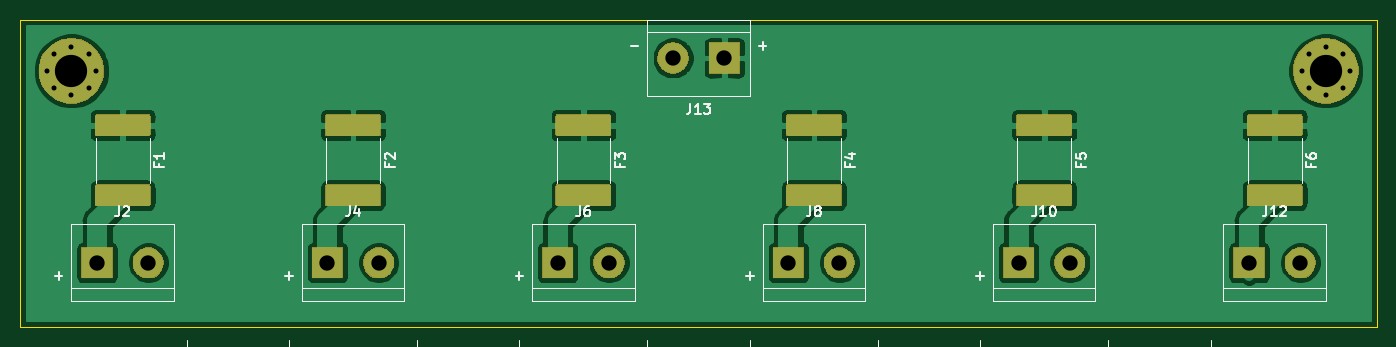
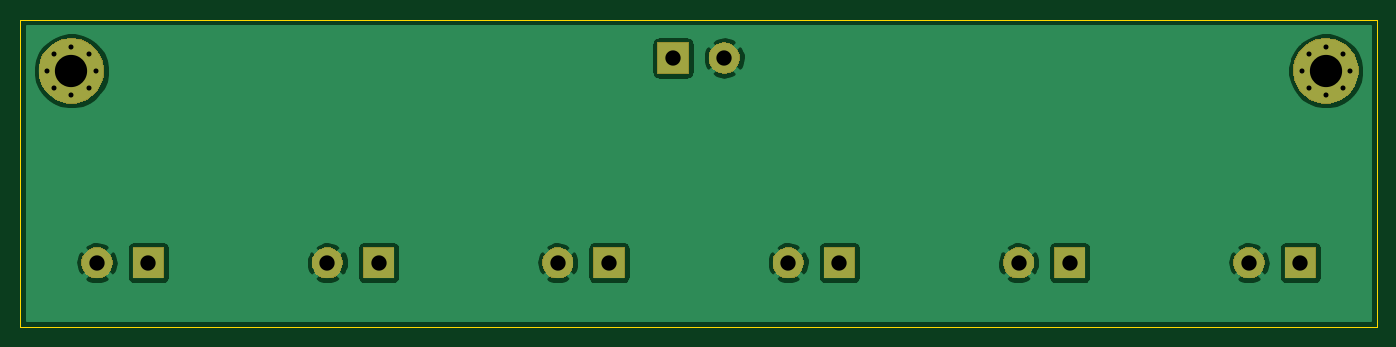
Circuit board: 11 layer files. Board 134.6 x 30.5 mm.
- bottom_copper: 12V_power_dist-B_Cu.gbr (36812 bytes)
- bottom_mask: 12V_power_dist-B_Mask.gbr (10216 bytes)
- paste: 12V_power_dist-B_Paste.gbr (493 bytes)
- bottom_silk: 12V_power_dist-B_SilkS.gbr (494 bytes)
- outline: 12V_power_dist-Edge_Cuts.gbr (729 bytes)
- top_copper: 12V_power_dist-F_Cu.gbr (69630 bytes)
- top_mask: 12V_power_dist-F_Mask.gbr (21460 bytes)
- paste: 12V_power_dist-F_Paste.gbr (4539 bytes)
- top_silk: 12V_power_dist-F_SilkS.gbr (27299 bytes)
- drill: 12V_power_dist-NPTH.drl (268 bytes)
- drill: 12V_power_dist-PTH.drl (711 bytes)

=== bottom_copper: 12V_power_dist-B_Cu.gbr (36812 bytes, source omitted) ===
=== bottom_mask: 12V_power_dist-B_Mask.gbr (10216 bytes, source omitted) ===
=== paste: 12V_power_dist-B_Paste.gbr ===
G04 #@! TF.GenerationSoftware,KiCad,Pcbnew,5.1.6*
G04 #@! TF.CreationDate,2020-05-20T11:35:38+02:00*
G04 #@! TF.ProjectId,12V_power_dist,3132565f-706f-4776-9572-5f646973742e,rev?*
G04 #@! TF.SameCoordinates,Original*
G04 #@! TF.FileFunction,Paste,Bot*
G04 #@! TF.FilePolarity,Positive*
%FSLAX46Y46*%
G04 Gerber Fmt 4.6, Leading zero omitted, Abs format (unit mm)*
G04 Created by KiCad (PCBNEW 5.1.6) date 2020-05-20 11:35:38*
%MOMM*%
%LPD*%
G01*
G04 APERTURE LIST*
G04 APERTURE END LIST*
M02*

=== bottom_silk: 12V_power_dist-B_SilkS.gbr ===
G04 #@! TF.GenerationSoftware,KiCad,Pcbnew,5.1.6*
G04 #@! TF.CreationDate,2020-05-20T11:35:38+02:00*
G04 #@! TF.ProjectId,12V_power_dist,3132565f-706f-4776-9572-5f646973742e,rev?*
G04 #@! TF.SameCoordinates,Original*
G04 #@! TF.FileFunction,Legend,Bot*
G04 #@! TF.FilePolarity,Positive*
%FSLAX46Y46*%
G04 Gerber Fmt 4.6, Leading zero omitted, Abs format (unit mm)*
G04 Created by KiCad (PCBNEW 5.1.6) date 2020-05-20 11:35:38*
%MOMM*%
%LPD*%
G01*
G04 APERTURE LIST*
G04 APERTURE END LIST*
M02*

=== outline: 12V_power_dist-Edge_Cuts.gbr ===
G04 #@! TF.GenerationSoftware,KiCad,Pcbnew,5.1.6*
G04 #@! TF.CreationDate,2020-05-20T11:35:38+02:00*
G04 #@! TF.ProjectId,12V_power_dist,3132565f-706f-4776-9572-5f646973742e,rev?*
G04 #@! TF.SameCoordinates,Original*
G04 #@! TF.FileFunction,Profile,NP*
%FSLAX46Y46*%
G04 Gerber Fmt 4.6, Leading zero omitted, Abs format (unit mm)*
G04 Created by KiCad (PCBNEW 5.1.6) date 2020-05-20 11:35:38*
%MOMM*%
%LPD*%
G01*
G04 APERTURE LIST*
G04 #@! TA.AperFunction,Profile*
%ADD10C,0.050000*%
G04 #@! TD*
G04 APERTURE END LIST*
D10*
X88900000Y-71120000D02*
X88900000Y-101600000D01*
X223520000Y-71120000D02*
X88900000Y-71120000D01*
X223520000Y-101600000D02*
X223520000Y-71120000D01*
X88900000Y-101600000D02*
X223520000Y-101600000D01*
M02*

=== top_copper: 12V_power_dist-F_Cu.gbr (69630 bytes, source omitted) ===
=== top_mask: 12V_power_dist-F_Mask.gbr (21460 bytes, source omitted) ===
=== paste: 12V_power_dist-F_Paste.gbr ===
G04 #@! TF.GenerationSoftware,KiCad,Pcbnew,5.1.6*
G04 #@! TF.CreationDate,2020-05-20T11:35:38+02:00*
G04 #@! TF.ProjectId,12V_power_dist,3132565f-706f-4776-9572-5f646973742e,rev?*
G04 #@! TF.SameCoordinates,Original*
G04 #@! TF.FileFunction,Paste,Top*
G04 #@! TF.FilePolarity,Positive*
%FSLAX46Y46*%
G04 Gerber Fmt 4.6, Leading zero omitted, Abs format (unit mm)*
G04 Created by KiCad (PCBNEW 5.1.6) date 2020-05-20 11:35:38*
%MOMM*%
%LPD*%
G01*
G04 APERTURE LIST*
G04 APERTURE END LIST*
G36*
G01*
X210885000Y-87515000D02*
X215835000Y-87515000D01*
G75*
G02*
X216085000Y-87765000I0J-250000D01*
G01*
X216085000Y-89365000D01*
G75*
G02*
X215835000Y-89615000I-250000J0D01*
G01*
X210885000Y-89615000D01*
G75*
G02*
X210635000Y-89365000I0J250000D01*
G01*
X210635000Y-87765000D01*
G75*
G02*
X210885000Y-87515000I250000J0D01*
G01*
G37*
G36*
G01*
X210885000Y-80565000D02*
X215835000Y-80565000D01*
G75*
G02*
X216085000Y-80815000I0J-250000D01*
G01*
X216085000Y-82415000D01*
G75*
G02*
X215835000Y-82665000I-250000J0D01*
G01*
X210885000Y-82665000D01*
G75*
G02*
X210635000Y-82415000I0J250000D01*
G01*
X210635000Y-80815000D01*
G75*
G02*
X210885000Y-80565000I250000J0D01*
G01*
G37*
G36*
G01*
X188025000Y-87515000D02*
X192975000Y-87515000D01*
G75*
G02*
X193225000Y-87765000I0J-250000D01*
G01*
X193225000Y-89365000D01*
G75*
G02*
X192975000Y-89615000I-250000J0D01*
G01*
X188025000Y-89615000D01*
G75*
G02*
X187775000Y-89365000I0J250000D01*
G01*
X187775000Y-87765000D01*
G75*
G02*
X188025000Y-87515000I250000J0D01*
G01*
G37*
G36*
G01*
X188025000Y-80565000D02*
X192975000Y-80565000D01*
G75*
G02*
X193225000Y-80815000I0J-250000D01*
G01*
X193225000Y-82415000D01*
G75*
G02*
X192975000Y-82665000I-250000J0D01*
G01*
X188025000Y-82665000D01*
G75*
G02*
X187775000Y-82415000I0J250000D01*
G01*
X187775000Y-80815000D01*
G75*
G02*
X188025000Y-80565000I250000J0D01*
G01*
G37*
G36*
G01*
X165165000Y-87515000D02*
X170115000Y-87515000D01*
G75*
G02*
X170365000Y-87765000I0J-250000D01*
G01*
X170365000Y-89365000D01*
G75*
G02*
X170115000Y-89615000I-250000J0D01*
G01*
X165165000Y-89615000D01*
G75*
G02*
X164915000Y-89365000I0J250000D01*
G01*
X164915000Y-87765000D01*
G75*
G02*
X165165000Y-87515000I250000J0D01*
G01*
G37*
G36*
G01*
X165165000Y-80565000D02*
X170115000Y-80565000D01*
G75*
G02*
X170365000Y-80815000I0J-250000D01*
G01*
X170365000Y-82415000D01*
G75*
G02*
X170115000Y-82665000I-250000J0D01*
G01*
X165165000Y-82665000D01*
G75*
G02*
X164915000Y-82415000I0J250000D01*
G01*
X164915000Y-80815000D01*
G75*
G02*
X165165000Y-80565000I250000J0D01*
G01*
G37*
G36*
G01*
X142305000Y-87515000D02*
X147255000Y-87515000D01*
G75*
G02*
X147505000Y-87765000I0J-250000D01*
G01*
X147505000Y-89365000D01*
G75*
G02*
X147255000Y-89615000I-250000J0D01*
G01*
X142305000Y-89615000D01*
G75*
G02*
X142055000Y-89365000I0J250000D01*
G01*
X142055000Y-87765000D01*
G75*
G02*
X142305000Y-87515000I250000J0D01*
G01*
G37*
G36*
G01*
X142305000Y-80565000D02*
X147255000Y-80565000D01*
G75*
G02*
X147505000Y-80815000I0J-250000D01*
G01*
X147505000Y-82415000D01*
G75*
G02*
X147255000Y-82665000I-250000J0D01*
G01*
X142305000Y-82665000D01*
G75*
G02*
X142055000Y-82415000I0J250000D01*
G01*
X142055000Y-80815000D01*
G75*
G02*
X142305000Y-80565000I250000J0D01*
G01*
G37*
G36*
G01*
X119445000Y-87515000D02*
X124395000Y-87515000D01*
G75*
G02*
X124645000Y-87765000I0J-250000D01*
G01*
X124645000Y-89365000D01*
G75*
G02*
X124395000Y-89615000I-250000J0D01*
G01*
X119445000Y-89615000D01*
G75*
G02*
X119195000Y-89365000I0J250000D01*
G01*
X119195000Y-87765000D01*
G75*
G02*
X119445000Y-87515000I250000J0D01*
G01*
G37*
G36*
G01*
X119445000Y-80565000D02*
X124395000Y-80565000D01*
G75*
G02*
X124645000Y-80815000I0J-250000D01*
G01*
X124645000Y-82415000D01*
G75*
G02*
X124395000Y-82665000I-250000J0D01*
G01*
X119445000Y-82665000D01*
G75*
G02*
X119195000Y-82415000I0J250000D01*
G01*
X119195000Y-80815000D01*
G75*
G02*
X119445000Y-80565000I250000J0D01*
G01*
G37*
G36*
G01*
X96585000Y-87515000D02*
X101535000Y-87515000D01*
G75*
G02*
X101785000Y-87765000I0J-250000D01*
G01*
X101785000Y-89365000D01*
G75*
G02*
X101535000Y-89615000I-250000J0D01*
G01*
X96585000Y-89615000D01*
G75*
G02*
X96335000Y-89365000I0J250000D01*
G01*
X96335000Y-87765000D01*
G75*
G02*
X96585000Y-87515000I250000J0D01*
G01*
G37*
G36*
G01*
X96585000Y-80565000D02*
X101535000Y-80565000D01*
G75*
G02*
X101785000Y-80815000I0J-250000D01*
G01*
X101785000Y-82415000D01*
G75*
G02*
X101535000Y-82665000I-250000J0D01*
G01*
X96585000Y-82665000D01*
G75*
G02*
X96335000Y-82415000I0J250000D01*
G01*
X96335000Y-80815000D01*
G75*
G02*
X96585000Y-80565000I250000J0D01*
G01*
G37*
M02*

=== top_silk: 12V_power_dist-F_SilkS.gbr (27299 bytes, source omitted) ===
=== drill: 12V_power_dist-NPTH.drl ===
M48
; DRILL file {KiCad 5.1.6} date Wed May 20 11:35:41 2020
; FORMAT={-:-/ absolute / inch / decimal}
; #@! TF.CreationDate,2020-05-20T11:35:41+02:00
; #@! TF.GenerationSoftware,Kicad,Pcbnew,5.1.6
; #@! TF.FileFunction,NonPlated,1,2,NPTH
FMAT,2
INCH
%
G90
G05
T0
M30

=== drill: 12V_power_dist-PTH.drl ===
M48
; DRILL file {KiCad 5.1.6} date Wed May 20 11:35:41 2020
; FORMAT={-:-/ absolute / inch / decimal}
; #@! TF.CreationDate,2020-05-20T11:35:41+02:00
; #@! TF.GenerationSoftware,Kicad,Pcbnew,5.1.6
; #@! TF.FileFunction,Plated,1,2,PTH
FMAT,2
INCH
T1C0.0197
T2C0.0598
T3C0.1260
%
G90
G05
T1
X3.6055Y-3.0
X3.6332Y-2.9332
X3.6332Y-3.0668
X3.7Y-2.9055
X3.7Y-3.0945
X3.7668Y-2.9332
X3.7668Y-3.0668
X3.7945Y-3.0
X8.5055Y-3.0
X8.5332Y-2.9332
X8.5332Y-3.0668
X8.6Y-2.9055
X8.6Y-3.0945
X8.6668Y-2.9332
X8.6668Y-3.0668
X8.6945Y-3.0
T2
X7.4Y-3.75
X7.6Y-3.75
X8.3Y-3.75
X8.5Y-3.75
X3.8Y-3.75
X4.0Y-3.75
X6.5Y-3.75
X6.7Y-3.75
X4.7Y-3.75
X4.9Y-3.75
X5.6Y-3.75
X5.8Y-3.75
X6.05Y-2.95
X6.25Y-2.95
T3
X3.7Y-3.0
X8.6Y-3.0
T0
M30

